Run: headless pygame with SDL's dummy video driver; simulated clock (each Clock.tick advances the game by its frame time, no real sleeping); random seed 0; keys injected as events and as key.get_pressed() state; no mouse input.
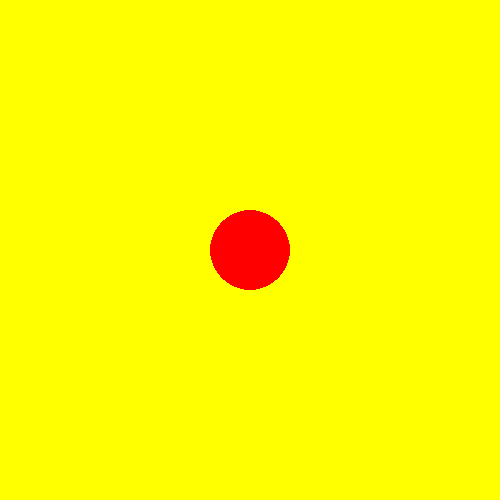
Frame 1 of 4 · flips 1–60 · no input
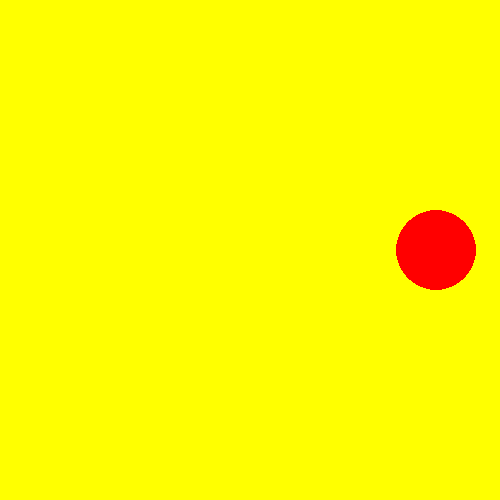
Frame 2 of 4 · flips 61–180 · tapped SPACE, RETURN · held RIGHT (→), D
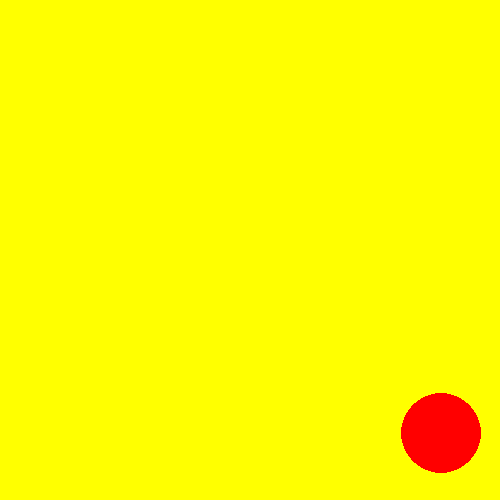
Frame 3 of 4 · flips 181–300 · held DOWN (↓), S
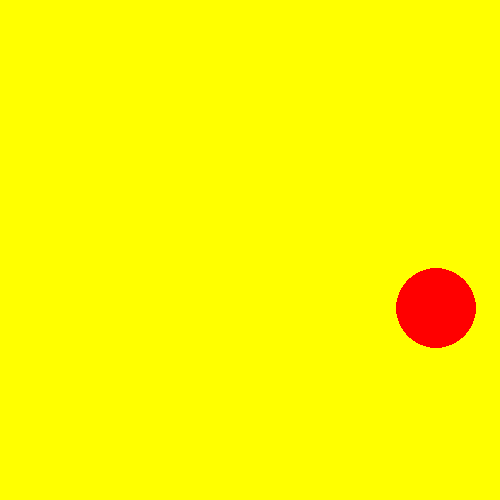
Frame 4 of 4 · flips 301–420 · held LEFT (←), A, UP (↑), W

The pygame program that drew these frames:

import pygame as pg
from random import randrange

vec2 = pg.Vector2

if __name__ == "__main__":
    class Circle:
        def __init__(self, color: pg.color.Color = "red", radius: int = 40, center: pg.Vector2 = 0):
            self.color = color
            self.radius = radius
            self.center = center

            self.velocity = vec2(0, 0)
            self.acceleration = vec2(0, 0)
            self.can_move = False

        def update(self, dt: int):
            self._handle_controls()

        
            self.velocity += self.acceleration

            if abs(self.velocity.x) > 400:
                self.velocity.x = self.velocity.x // abs(self.velocity.x) * 400

            if abs(self.velocity.y) > 400:
                self.velocity.y = self.velocity.y // abs(self.velocity.y) * 400

            self.center += self.velocity * dt

            self.velocity *= 0.3 ** dt

            if self.velocity.length() < 0.1:
                self.velocity = vec2(0, 0)

            self.acceleration = vec2(0, 0)


            collided = False

            # collision:
            if self._check_collision_with_right():
                collided = True
                self.center.x = 500 - self.radius
                self.velocity.x = self.velocity.x * -1

            if self._check_collistion_with_left():
                collided = True
                self.center.x = self.radius
                self.velocity.x = self.velocity.x * -1         

            if self._check_collision_with_top():
                collided = True
                self.center.y = self.radius
                self.velocity.y = self.velocity.y * -1

            if self._check_collision_with_bottom():
                collided = True
                self.center.y = 500 - self.radius
                self.velocity.y = self.velocity.y * -1

            self.can_move = collided

        def draw(self, surface: pg.surface.Surface):
            pg.draw.circle(surface, "red", self.center, self.radius)


        def _handle_controls(self):
             if not self.can_move:
                keys = pg.key.get_pressed()
    
                if keys[pg.K_w]:
                    self.acceleration = vec2(0, 200)

                if keys[pg.K_a]:
                    self.acceleration = vec2(200, 0)

                if keys[pg.K_d]:
                    self.acceleration = vec2(200, 0)

                if keys[pg.K_s]:
                    self.acceleration = vec2(0, 200)
                
                if keys[pg.K_SPACE]:
                    self.acceleration = vec2(randrange(-400, 400), randrange(-400, 400))

        def _check_collision_with_right(self):
            return self.center.x >= 500 - self.radius

        def _check_collistion_with_left(self):
            return self.center.x <= 0 + self.radius
        
        def _check_collision_with_top(self):
            return self.center.y <= 0 + self.radius
        
        def _check_collision_with_bottom(self):
            return self.center.y >= 500 - self.radius

    running = False
    dt = 0

    def init():
        global screen, clock, running
        pg.init()
        screen  = pg.display.set_mode((500, 500))
        clock = pg.time.Clock()
        running = True


    def handle_keyboard_inputs():
        global running
        keys = pg.key.get_pressed()

        if keys[pg.K_ESCAPE]:
            running = False


    init()

    circles = [Circle(center=vec2(screen.get_rect().center))]

    while running:
        for event in pg.event.get(eventtype=pg.QUIT):
            if event.type == pg.QUIT:
                running = False


        handle_keyboard_inputs()

        screen.fill("yellow")


        for circle in circles:
            circle.update(dt)
            circle.draw(screen)

        pg.display.flip()
        dt = clock.tick(20) * .001
        
    pg.quit()
